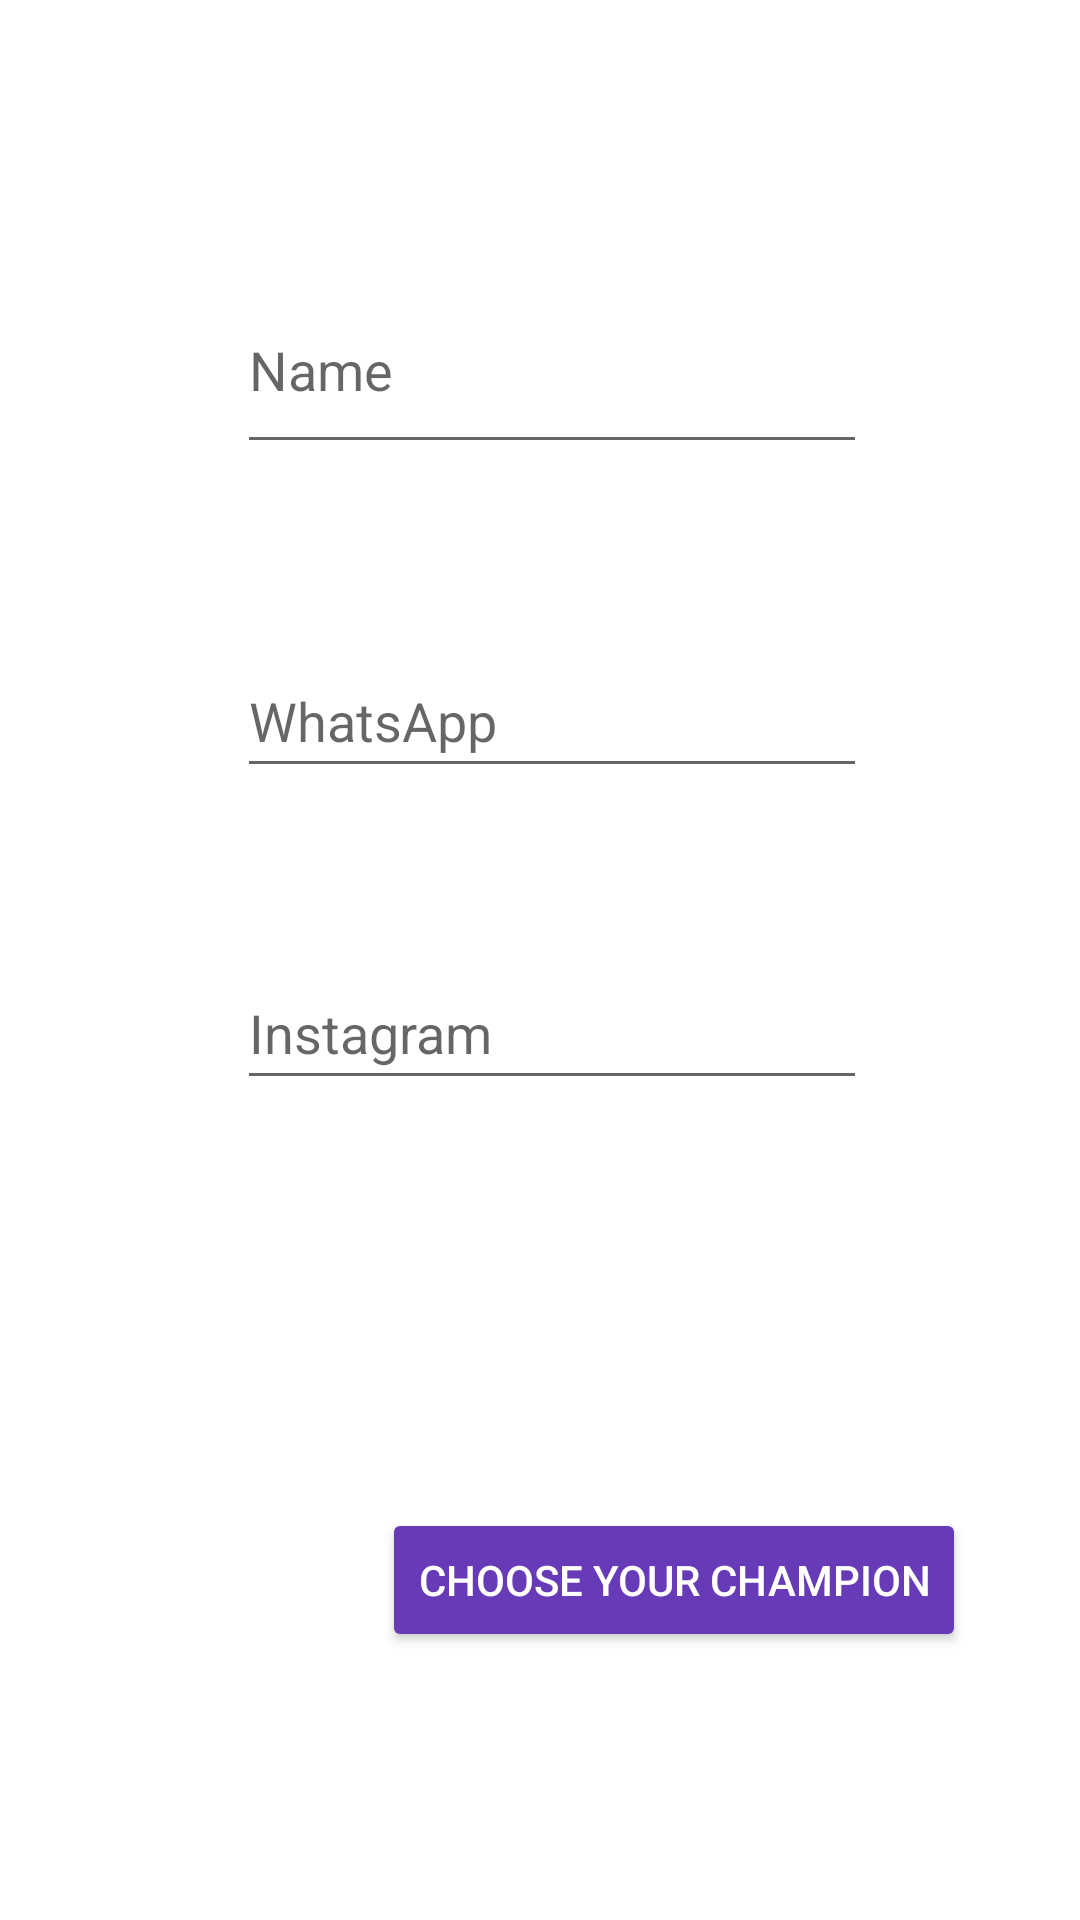

Here is an Android app screen rendered from its layout file. Give the layout XML and the strings, colors and styles it references.
<!-- AndroidManifest.xml: application theme Theme.EthicalHackingXML -->
<!-- res/layout/login_page.xml -->
<?xml version="1.0" encoding="utf-8"?>
<androidx.constraintlayout.widget.ConstraintLayout xmlns:android="http://schemas.android.com/apk/res/android"
    xmlns:app="http://schemas.android.com/apk/res-auto"
    xmlns:tools="http://schemas.android.com/tools"
    android:layout_width="match_parent"
    android:layout_height="match_parent"
    tools:context=".Login">

    <EditText
        android:id="@+id/personName"
        android:layout_width="wrap_content"
        android:layout_height="66dp"
        android:layout_marginTop="252dp"
        android:layout_marginBottom="30dp"
        android:ems="10"
        android:hint="Name"
        android:inputType="textPersonName"
        app:layout_constraintBottom_toTopOf="@+id/wpp"
        app:layout_constraintEnd_toEndOf="parent"
        app:layout_constraintHorizontal_bias="0.527"
        app:layout_constraintStart_toStartOf="parent"
        app:layout_constraintTop_toTopOf="parent" />

    <EditText
        android:id="@+id/wpp"
        android:layout_width="wrap_content"
        android:layout_height="wrap_content"
        android:layout_marginTop="30dp"
        android:layout_marginBottom="30dp"
        android:ems="10"
        android:hint="WhatsApp"
        android:inputType="textPersonName"
        android:minHeight="48dp"
        app:layout_constraintBottom_toTopOf="@+id/insta"
        app:layout_constraintEnd_toEndOf="parent"
        app:layout_constraintHorizontal_bias="0.527"
        app:layout_constraintStart_toStartOf="parent"
        app:layout_constraintTop_toBottomOf="@+id/personName" />

    <EditText
        android:id="@+id/insta"
        android:layout_width="wrap_content"
        android:layout_height="wrap_content"
        android:layout_marginTop="26dp"
        android:layout_marginBottom="437dp"
        android:ems="10"
        android:hint="Instagram"
        android:inputType="textPersonName"
        android:minHeight="48dp"
        app:layout_constraintBottom_toBottomOf="parent"
        app:layout_constraintEnd_toEndOf="parent"
        app:layout_constraintHorizontal_bias="0.527"
        app:layout_constraintStart_toStartOf="parent"
        app:layout_constraintTop_toBottomOf="@+id/wpp" />

    <Button
        android:id="@+id/btnnext"
        android:layout_width="wrap_content"
        android:layout_height="wrap_content"
        android:layout_marginTop="136dp"
        android:layout_marginEnd="38dp"
        android:backgroundTint="#673AB7"
        android:text="Choose your champion"
        android:textColor="#FFF"
        app:layout_constraintBottom_toBottomOf="parent"
        app:layout_constraintEnd_toEndOf="parent"
        app:layout_constraintTop_toBottomOf="@+id/insta"
        app:layout_constraintVertical_bias="0.0" />



</androidx.constraintlayout.widget.ConstraintLayout>
<!-- resources referenced by this layout -->
<resources>
  <style name="Theme.EthicalHackingXML" parent="Theme.MaterialComponents.DayNight.DarkActionBar">
          
          <item name="colorPrimary">@color/purple_500</item>
          <item name="colorPrimaryVariant">@color/purple_700</item>
          <item name="colorOnPrimary">@color/white</item>
          
          <item name="colorSecondary">@color/teal_200</item>
          <item name="colorSecondaryVariant">@color/teal_700</item>
          <item name="colorOnSecondary">@color/black</item>
          
          <item name="android:statusBarColor">?attr/colorPrimaryVariant</item>
          
      </style>
  <!-- not gathered from this repository: default colours our renderer supplied (Android Studio template values) -->
  <color name="purple_500">#FF6200EE</color>
  <color name="purple_700">#FF3700B3</color>
  <color name="teal_200">#FF03DAC5</color>
  <color name="teal_700">#FF018786</color>
  <color name="black">#FF000000</color>
  <color name="white">#FFFFFFFF</color>
</resources>
